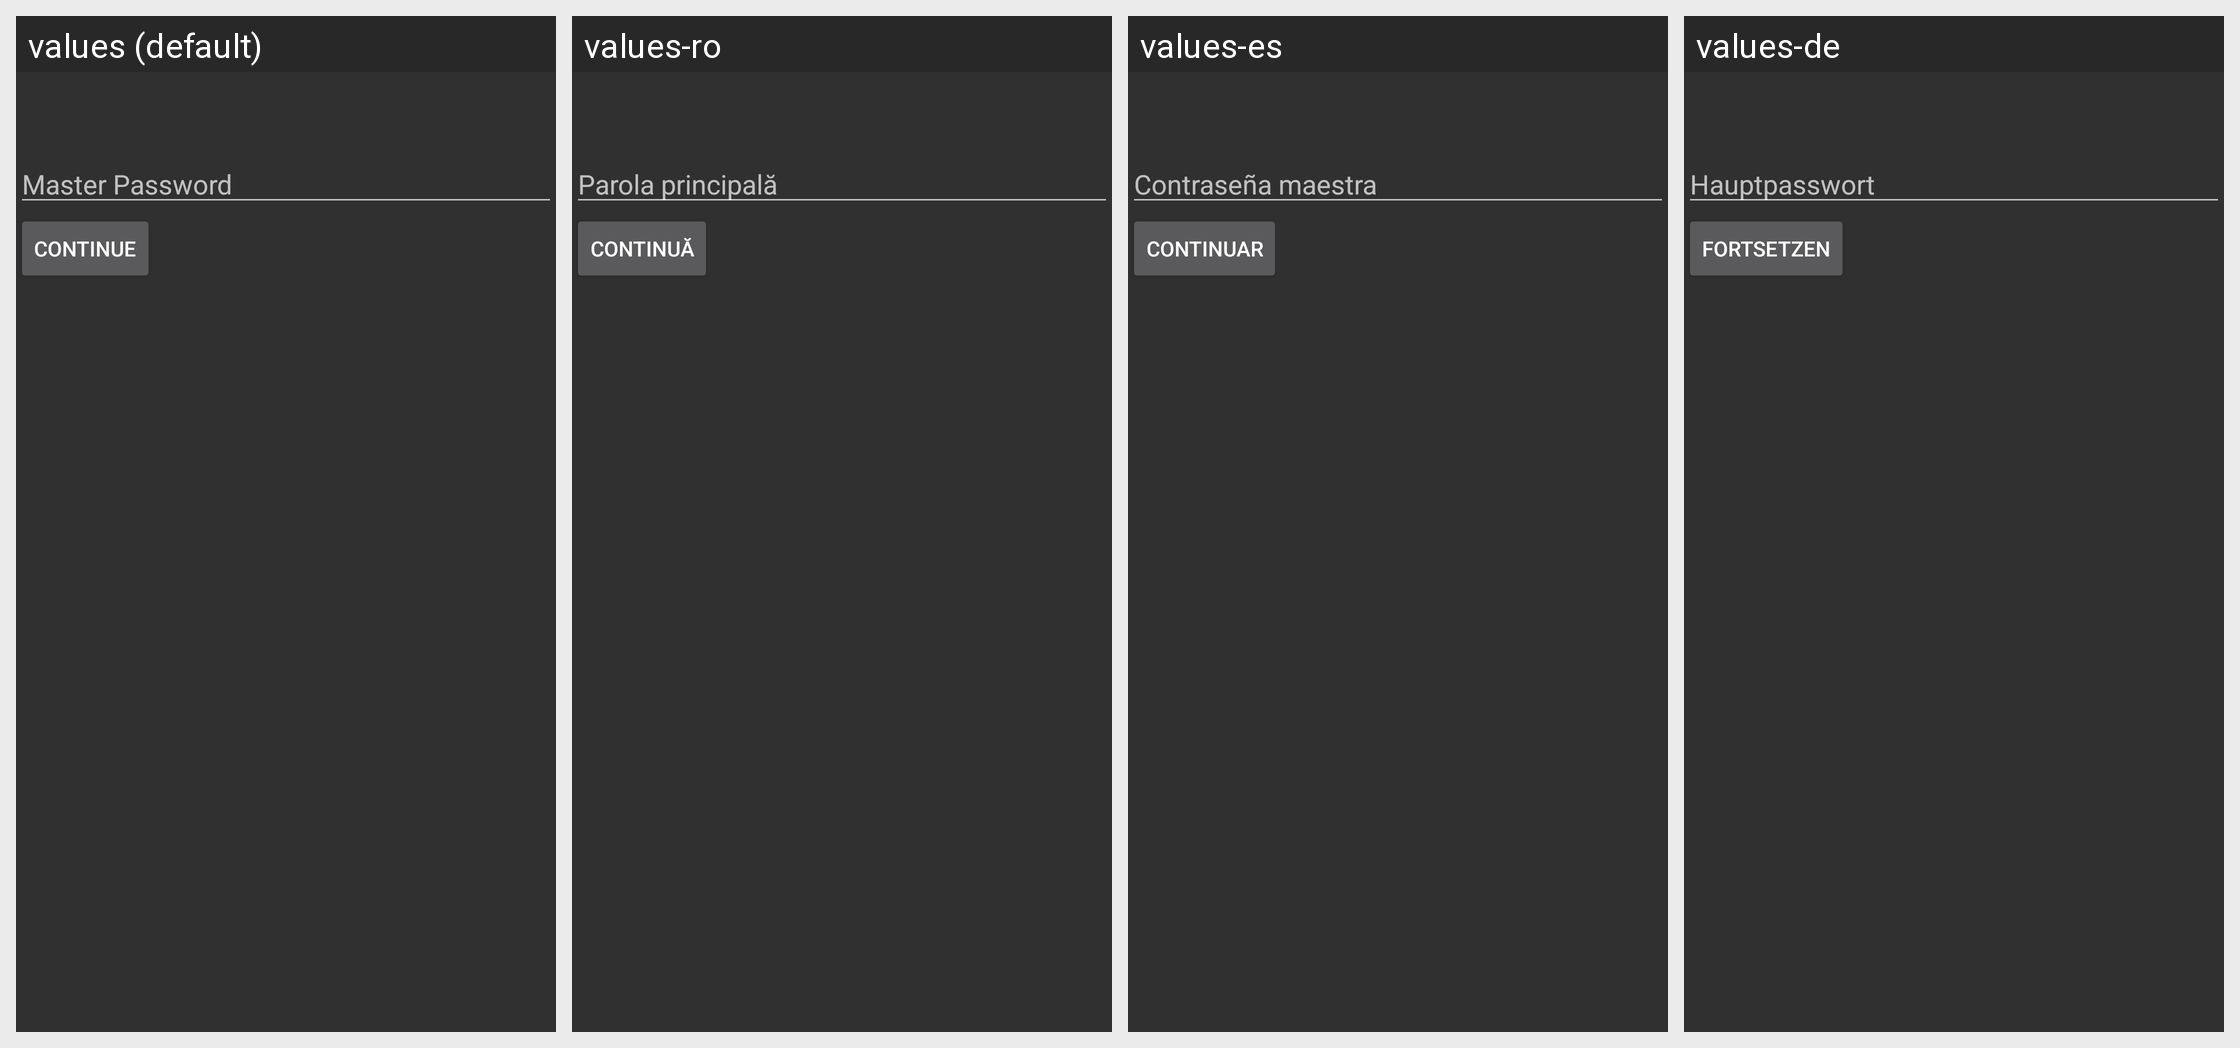

Here is an Android app screen in its default locale and in the app's own translations. Write out the translated-string differences for the strings that appear on this screen.
Android screen res/layout/front_door.xml rendered under 4 locales, left to right: values (default), values-ro, values-es, values-de. Device: Nexus 5 (rendered at 1080×1920; each locale shown at half size, 540×960, under a caption strip naming it); theme AppTheme.
Other locales in the repository, not shown: values-ar, values-cs, values-fr, values-hi, values-iw, values-ja, values-lv, values-nb, values-nl, values-pt, values-pt-rBR, values-tl, values-ug.
Strings drawn on this screen, with the default value and each locale's value (text and hints the layout hard-codes, and strings that could not be matched under every locale, appear in the picture but are not listed):

master_password
  values: Master Password
  values-ro: Parola principală
  values-es: Contraseña maestra
  values-de: Hauptpasswort

continue_text
  values: Continue
  values-ro: Continuă
  values-es: Continuar
  values-de: Fortsetzen
